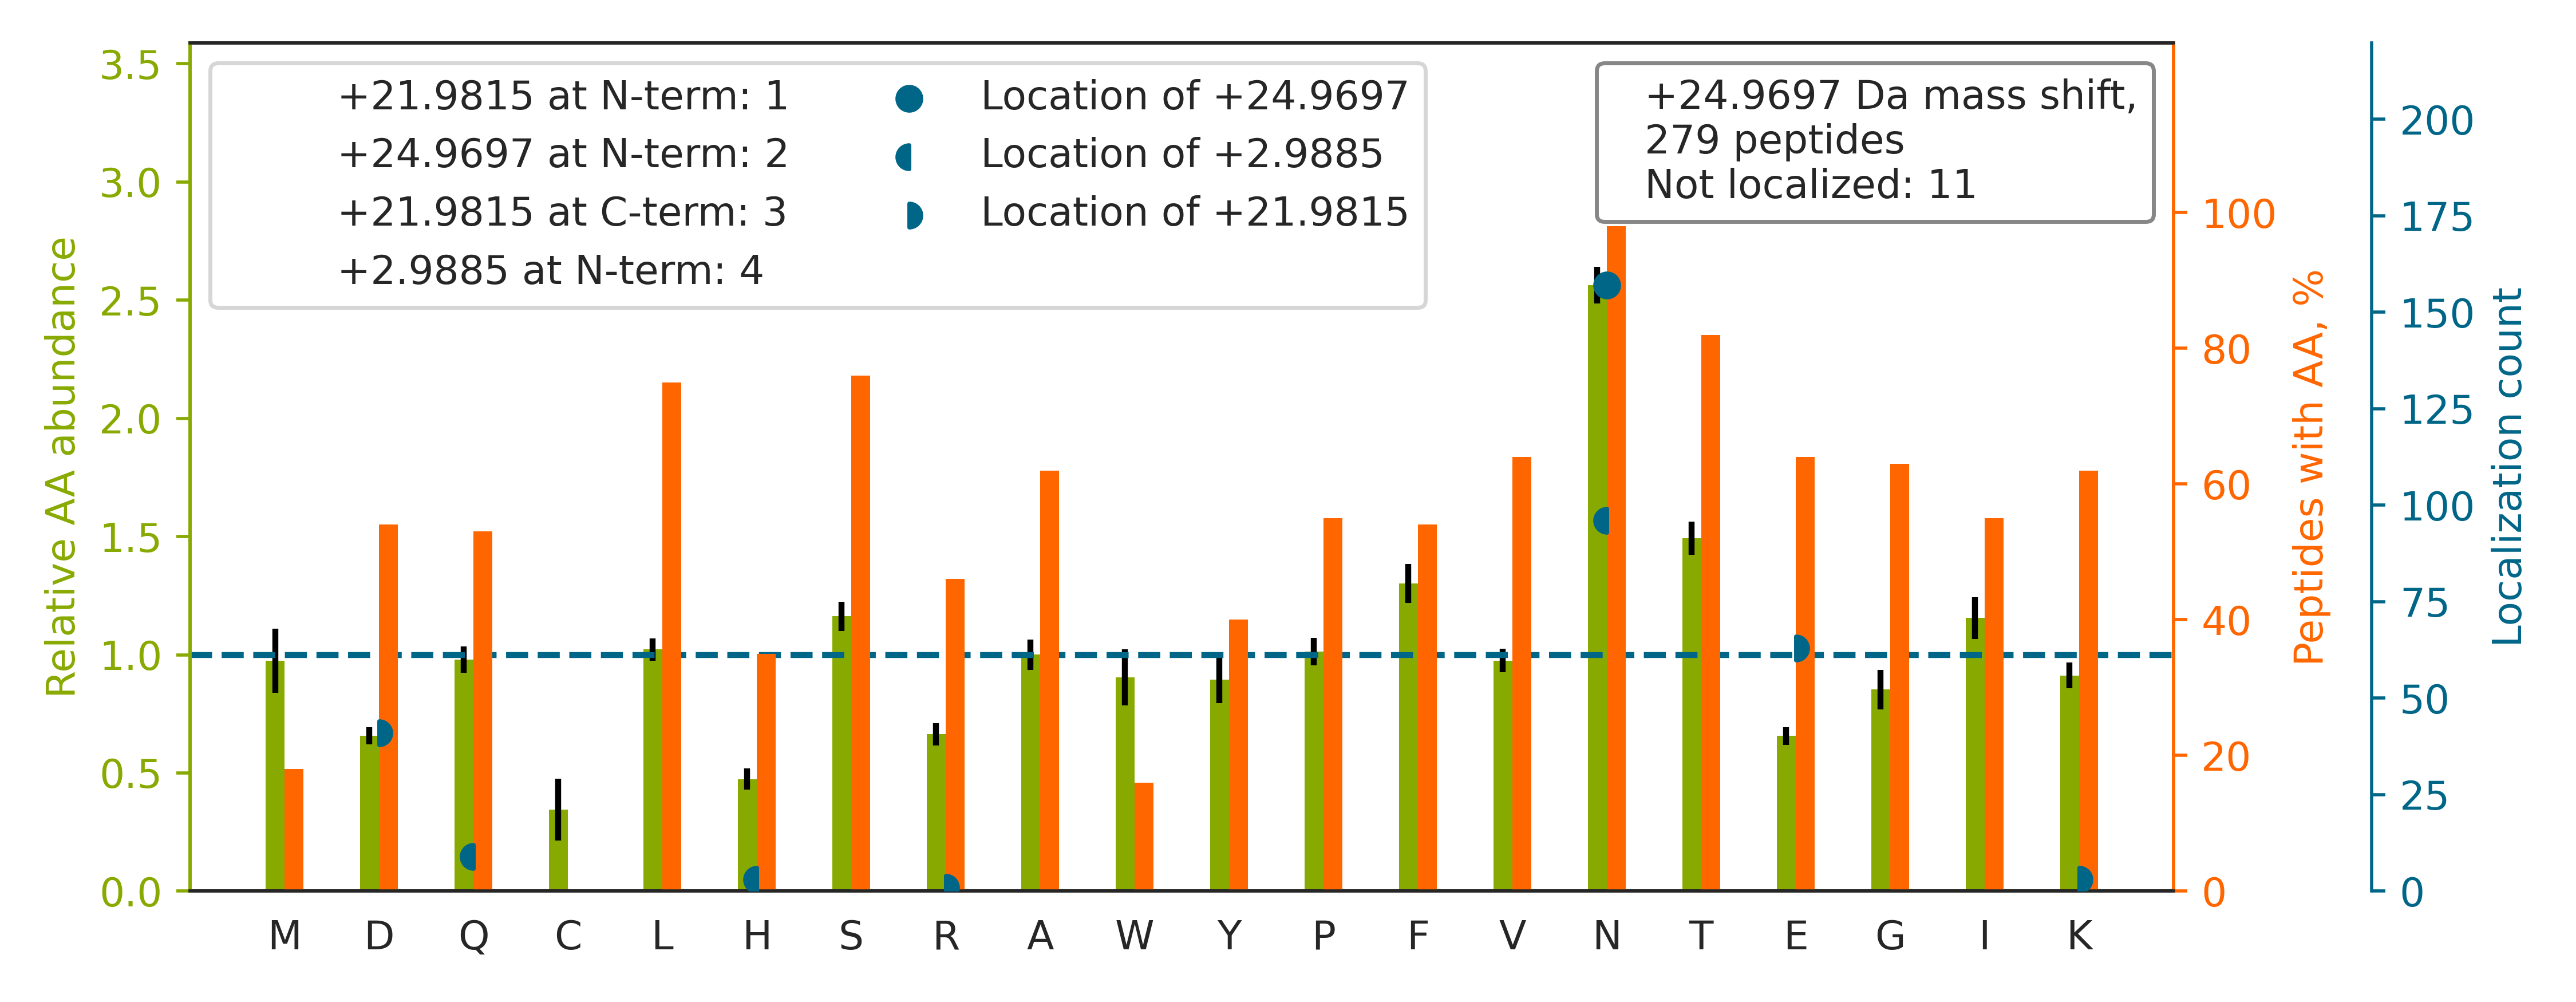

The table this chart was drawn from, first rows:
top isoform	localization score	spectrum
ADGTVNQIEGE[+22]ATPVN[+3]LTEPAK	0.008228	man_10.20127.20127.2
HGIQYFNNNTQHSSLFMLNEVKR		man_10.20889.20889.3
LAFQNMN[+25]GSEYFVK	0.9927	man_10.24124.24124.2
HGIQYFNN[+3]NTQHSSLFMLNE[+22]VK	0.7217	man_12.24179.24179.3
SHAASDAPEN[+25]LTLLAETADAR	0.9999	man_13.23644.23644.3
VEEDTKVN[+3]STVIPE[+22]TQLQAEDR	0.9874	man_14.17002.17002.3
GFGVAIVGN[+3]YTAALPTE[+22]AALR	1	man_14.28896.28896.3
LQLQALQQN[+3]GSSVLSE[+22]DK	0.9347	man_15.25661.25661.2
ADGTVNQIEGE[+22]ATPVN[+3]LTEPAKLEVK	0.3437	man_17.24097.24097.2
VILILDPAISGNE[+22]TQ[+3]PYPAFTR	0.9992	man_19.30468.30468.3
GSEGGNGSN[+25]PVAGLETDDHGGK	0.0008685	man_12.11462.11462.3
TLYETEVFSTDFSN[+25]ISAAK	1	man_11.27590.27590.2
DPAGWLNINPIN[+3]GTVD[+22]TTAVLDR	0.9523	man_12.30259.30259.3
YN[+25]SQNQSNNQFVLYR	0.327	man_20.18698.18698.2
D[+22]LQGNPIAN[+3]ATISVEGIDHDVTSAK	0.8382	man_17.28991.28991.3
IQGNQLFLN[+25]VTPDYEEK	1	man_11.26030.26030.2
STYN[+25]DTEDVSQASPSESEAR	0.9518	man_11.9933.9933.2
NPVGLIGAE[+22]N[+3]ATGETDPSHSK	0.6249	man_10.14477.14477.3
DYGSQEDFTQVWN[+25]TTMK	0.3232	man_11.27409.27409.2
KHHDYYITSTSN[+25]GSLEGLENR	0.9973	man_14.14673.14673.3
VVTVAALGTN[+25]ISIHKDEIGK	1	man_18.23278.23278.3
MVSHHN[+3]LTTGATLINE[+22]QWLLTTAK	0.9939	man_10.25031.25031.3
DIVE[+22]YYN[+3]DSNGSHVLQGR	0.4301	man_11.19156.19156.3
VVGVPYQGN[+25]ATALFILPSEGK	0.9998	man_16.25780.25780.3
QSVEEEGGIANYN[+25]TSSK	0.9716	man_18.12910.12910.2
SVQE[+22]IQATFFYFTPN[+3]KTEDTIFLR	0.9099	man_12.30584.30584.3
AALAAFNAQNN[+25]GSNFQLEEISR	0.6802	man_19.26679.26679.3
TVLEN[+25]STSYEEAK	0.9841	man_19.12894.12894.2
DFVEIWDN[+25]HTSGNILGR	0.9929	man_16.24301.24301.3
VFPYISVMVNN[+25]GSLSYDHSK	0.9455	man_12.27217.27217.2
KDYGSQEDFTQVWN[+25]TTMK	0.9701	man_18.26586.26586.3
KLHINHN[+3]NLTE[+22]SVGPLPK	0.5703	man_12.13946.13946.3
VDDEMPQHAVLSGPNLFINNLNK		man_18.28927.28927.3
VDLEDFE[+22]N[+3]NTAYAK	0.8911	man_14.22134.22134.2
VLSNNSDAN[+25]LELINTWVAK	1	man_19.29241.29241.2
SVVAPATDGGLN[+25]LTSTFLRK	1	man_18.27821.27821.3
ALSQQN[+3]VSMD[+22]LATFMK	0.5183	man_14.28014.28014.2
SVVAPATD[+22]GGLN[+3]LTSTFLR	0.9379	man_12.27191.27191.3
DGQLLPSSN[+25]YSNIK	0.9998	man_13.18268.18268.2
YAEDKFN[+25]ETTEK	0.9313	man_16.7828.7828.2
LHINHNN[+3]LTE[+22]SVGPLPK	0.9735	man_18.17631.17631.3
VLQQQWTN[+3]QSSQLLHSVE[+22]R	0.9031	man_18.25960.25960.3
GQFESVAPSQN[+25]FSDSSESDTHPFVIAK	0.804	man_18.24592.24592.3
LNAENNATFYFK		man_16.18731.18731.2
EGITLN[+25]SSNPSGNAFLK	0.9118	man_10.21427.21427.2
TPEQGSN[+25]GTDGASQK	1	man_16.2052.2052.2
TVVTYHIPQN[+25]SSLENVDSR	0.9997	man_16.16295.16295.3
KANQQLN[+25]FTEAK	0.999	man_16.9352.9352.2
ANIQFGDN[+25]GTTISAVSNK	1	man_18.20530.20530.2
GPSTPLPEDPNWN[+25]VTEFHTTPK	0.8646	man_15.25119.25119.3
GSAIGLPQN[+25]ISSQIYQLNSK	1	man_18.29155.29155.3
MLFVEPILEVSSLPTTNSTTN[+25]SATK	1	man_12.30184.30184.2
TVLTPATNHMGNVTFTIPANR		man_20.24393.24393.3
EQSTLAQMYPLQE[+22]IQN[+3]LTVK	0.9776	man_10.28955.28955.2
KYNSQN[+25]QSNNQFVLYR	0.4808	man_12.14553.14553.3
ALGFEN[+25]ATQALGR	1	man_15.23828.23828.3
ALAYGEKN[+25]LTFEGPLPEK	0.995	man_19.23492.23492.2
HEN[+25]TSSSPIQYEFSLTR	0.9983	man_12.21504.21504.3
FNPGAESVVLSN[+25]STLK	1	man_12.22227.22227.2
LAFATMFNSSE[+22]Q[+3]SQK	1	man_19.26485.26485.2
... 219 more rows
